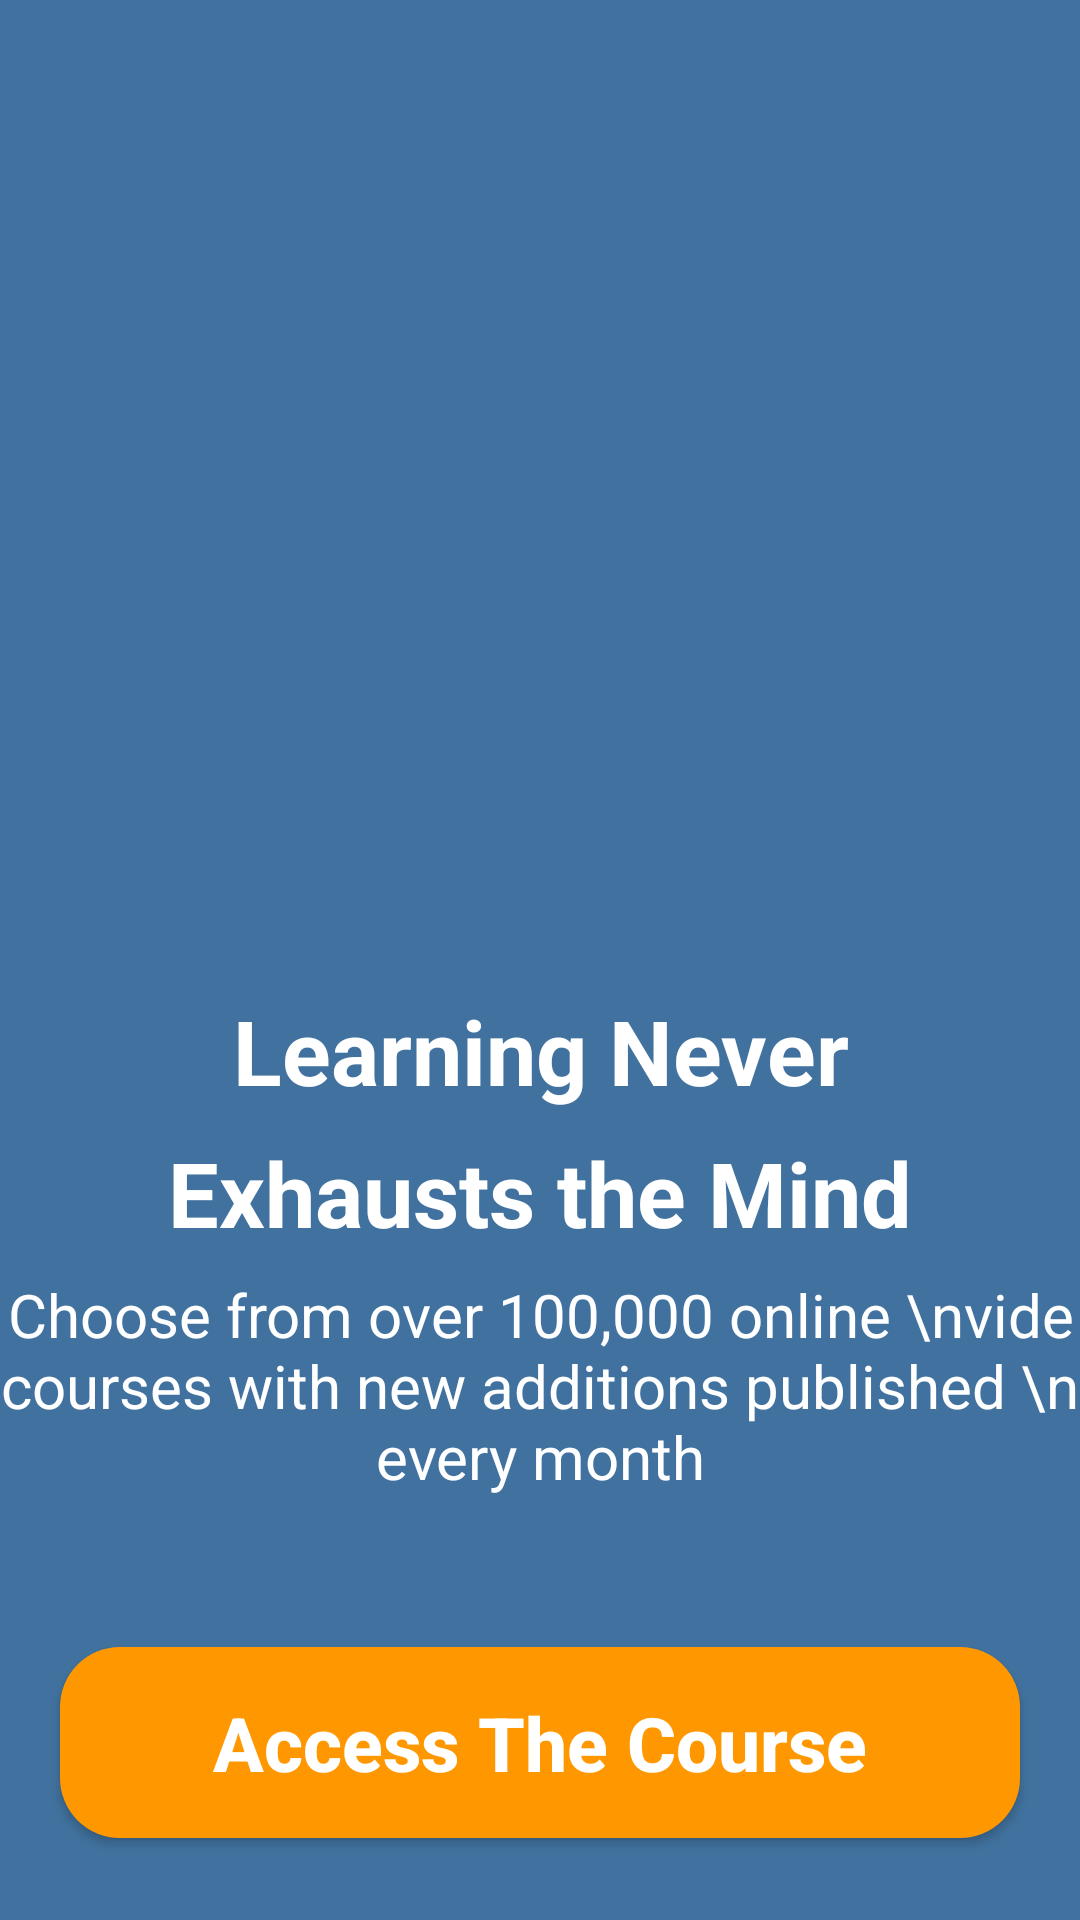

This screen was rendered from an Android layout file. Write that file and the resources it references.
<!-- AndroidManifest.xml: application theme Theme.CourseSellingApp -->
<!-- res/layout/activity_splash.xml -->
<?xml version="1.0" encoding="utf-8"?>
<layout xmlns:android="http://schemas.android.com/apk/res/android"
    xmlns:app="http://schemas.android.com/apk/res-auto"
    xmlns:tools="http://schemas.android.com/tools"
    tools:context=".SplashActivity">
    <LinearLayout
        android:layout_width="match_parent"
        android:layout_height="match_parent"
        android:background="#41729F"
        android:orientation="vertical">
        <ImageView
            android:layout_width="match_parent"
            android:layout_height="250dp"
            android:src="@drawable/img_book"
            android:layout_marginTop="60dp"/>
        <TextView
            android:layout_width="match_parent"
            android:layout_height="wrap_content"
            android:text="Learning Never"
            android:textSize="30dp"
            android:textColor="@color/white"
            android:textStyle="bold"
            android:gravity="center_horizontal"
            android:layout_marginTop="20dp"/>
        <TextView
            android:layout_width="match_parent"
            android:layout_height="wrap_content"
            android:text="Exhausts the Mind"
            android:textSize="30dp"
            android:textColor="@color/white"
            android:textStyle="bold"
            android:gravity="center_horizontal"
            android:layout_marginTop="7dp"/>
        <TextView
            android:layout_width="match_parent"
            android:layout_height="wrap_content"
            android:text="Choose from over 100,000 online \nvide courses with new additions published \n every month"
            android:textSize="20dp"
            android:textColor="@color/white"
            android:gravity="center_horizontal"
            android:layout_marginTop="7dp"/>
        <Button
            android:layout_width="match_parent"
            android:layout_height="wrap_content"
            android:text="Access The Course"
            android:textStyle="bold"
            android:textSize="25dp"
            android:textColor="@color/white"
            android:textAllCaps="false"
            android:background="@drawable/custom_btn"
            android:padding="15dp"
            android:layout_marginLeft="20dp"
            android:layout_marginRight="20dp"
            android:layout_marginTop="50dp"
            android:id="@+id/btnAccess"/>
    </LinearLayout>
</layout>
<!-- resources referenced by this layout -->
<resources>
  <!-- drawable custom_btn (drawable) -->
  <?xml version="1.0" encoding="utf-8"?>
  <shape xmlns:android="http://schemas.android.com/apk/res/android">
          <solid android:color="#FF9800"/>
      <corners android:radius="20dp"/>
  </shape>
  <style name="Theme.CourseSellingApp" parent="Theme.AppCompat.DayNight.NoActionBar">
          
          <item name="colorPrimary">@color/purple_500</item>
          <item name="colorPrimaryVariant">@color/purple_700</item>
          <item name="colorOnPrimary">@color/white</item>
          
          <item name="colorSecondary">@color/teal_200</item>
          <item name="colorSecondaryVariant">@color/teal_700</item>
          <item name="colorOnSecondary">@color/black</item>
          
          <item name="android:statusBarColor" tools:targetApi="l">?attr/colorPrimaryVariant</item>
          
      </style>
  <!-- not gathered from this repository: default colours our renderer supplied (Android Studio template values) -->
  <color name="purple_500">#FF6200EE</color>
  <color name="purple_700">#FF3700B3</color>
  <color name="teal_200">#FF03DAC5</color>
  <color name="teal_700">#FF018786</color>
  <color name="black">#FF000000</color>
  <color name="white">#FFFFFFFF</color>
</resources>
